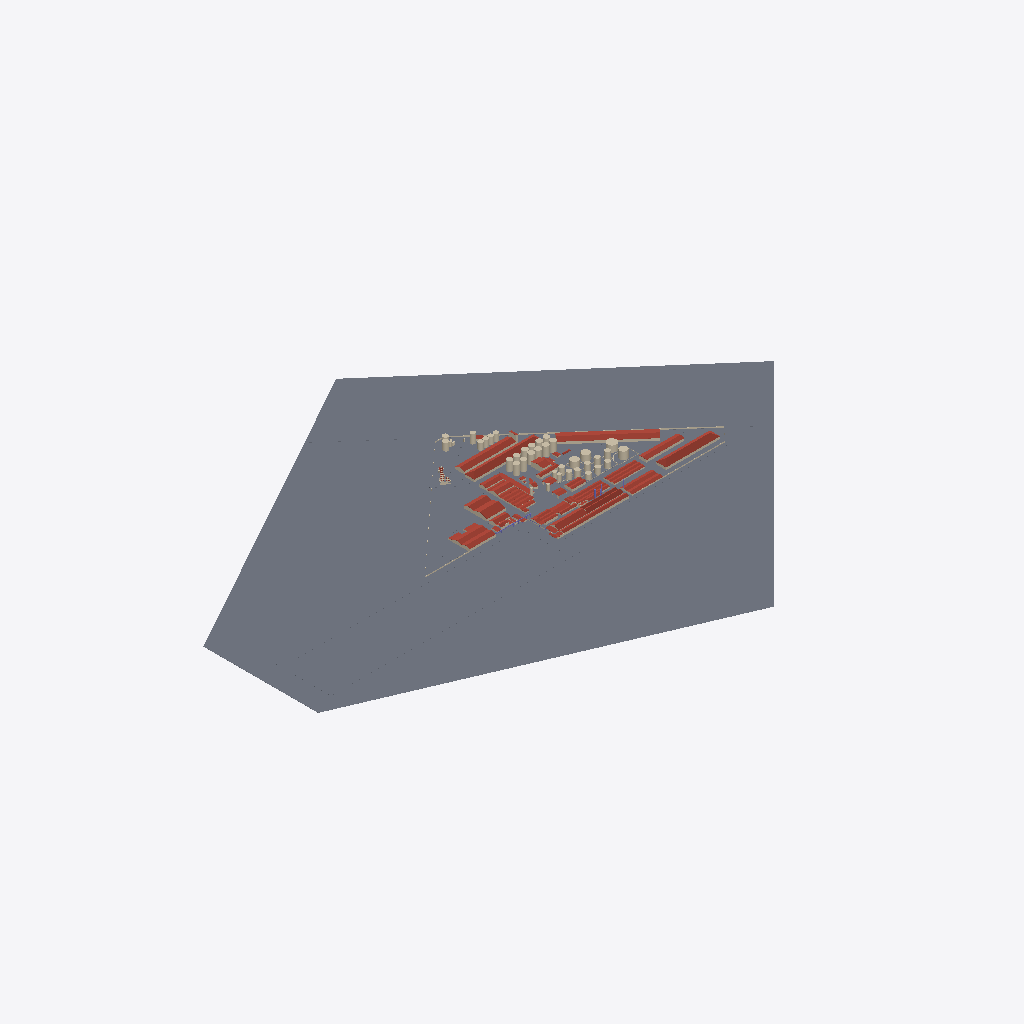
Isometric view of an IFC building model (IFC-SPF (STEP), schema IFC2X3, length unit metre), seen from the south-west, elements coloured by IFC class: 53 roofs (red-brown), 39 walls (beige), 15 slabs (grey), 2 columns (violet).
Extent 1440.9 m × 1126.0 m × 26.1 m (x, y, z). Storeys (8): Terreno at -0.75 m; Caminos at -0.50 m; Nivel 1 at 0.00 m; Nivel 2 at 3.00 m; Nivel 3 at 6.00 m; Nivel 4 at 9.00 m; Nivel 5 at 20.00 m; Nivel 6 at 25.00 m. Elements (431): 288 IfcWallStandardCase, 81 IfcRoof, 30 IfcWall, 16 IfcColumn, 16 IfcSlab.

HEADER;
FILE_DESCRIPTION(('ViewDefinition [CoordinationView_V2.0]','RevitIdentifiers [ContentGUID: 4f331776-ab4f-474f-88c8-03dc469480ac, VersionGUID: 63894b63-4a67-4d04-9aae-809330cb7553, NumberOfSaves: 21]','CoordinateReference [CoordinateBase: Shared Coordinates]'),'2;1');
FILE_NAME('AVELLANEDA.ifc','2026-03-09T11:45:02-03:00',(''),(''),'ODA SDAI 25.12','Autodesk - Revit 26.4.0.32 (ENU) - 26.4.0.32','');
FILE_SCHEMA(('IFC2X3'));
ENDSEC;
DATA;
#18=IFCPROJECT('1FCnTsgqz7JuZ80zovQtzS',#6,'Project Number',$,$,'Project Name','Project Status',(#13),#18306);
#56=IFCSITE('1FCnTsgqz7JuZ80zovQtzU',#6,'Default',$,$,#55,$,$,.ELEMENT.,(42,21,31,401672),(-71,-3,-24,-345703),0.0,$,$);
#22=IFCBUILDING('1FCnTsgqz7JuZ80zovQtzT',#6,'Building Name',$,$,#21,$,'Building Name',.ELEMENT.,$,$,#19);
#26=IFCBUILDINGSTOREY('2kuU9kO5P7wfCstniEvDWx',#6,'Terreno',$,$,#25,$,'Terreno',.ELEMENT.,-0.7499999999999999);
#30=IFCBUILDINGSTOREY('2kuU9kO5P7wfCstniEvDXd',#6,'Caminos',$,$,#29,$,'Caminos',.ELEMENT.,-0.49999999999999994);
#33=IFCBUILDINGSTOREY('2JF4e6axWHqu3u0C1FZlmi',#6,'Nivel 1',$,$,#32,$,'Nivel 1',.ELEMENT.,0.0);
#37=IFCBUILDINGSTOREY('2kuU9kO5P7wfCstniEvDaW',#6,'Nivel 2',$,$,#36,$,'Nivel 2',.ELEMENT.,2.9999999999999996);
#41=IFCBUILDINGSTOREY('2kuU9kO5P7wfCstniEvDd9',#6,'Nivel 3',$,$,#40,$,'Nivel 3',.ELEMENT.,5.999999999999999);
#45=IFCBUILDINGSTOREY('1peDQYtnX6o8_kpHWbD5eQ',#6,'Nivel 4',$,$,#44,$,'Nivel 4',.ELEMENT.,9.0);
#49=IFCBUILDINGSTOREY('2kuU9kO5P7wfCstniEvDXb',#6,'Nivel 5',$,$,#48,$,'Nivel 5',.ELEMENT.,19.999999999999996);
#53=IFCBUILDINGSTOREY('1peDQYtnX6o8_kpHWbD5ky',#6,'Nivel 6',$,$,#52,$,'Nivel 6',.ELEMENT.,24.999999999999996);
#11342=IFCSLAB('3$sz_t7w1EP8U6XB4EMIO7',#6,'Floor:Generic 300mm:1705730',$,$,#11324,#11341,'1705730',.FLOOR.);
#11392=IFCSLAB('3$sz_t7w1EP8U6XB4EMIZM',#6,'Floor:Concrete 250mm:1706451',$,$,#11366,#11391,'1706451',.FLOOR.);
#11457=IFCSLAB('3$sz_t7w1EP8U6XB4EMJVy',#6,'Floor:Concrete 250mm:1709817',$,$,#11440,#11456,'1709817',.FLOOR.);
#14449=IFCSLAB('3$sz_t7w1EP8U6XB4EMKFZ',#6,'Floor:Concrete 250mm:1729254',$,$,#14439,#14448,'1729254',.FLOOR.);
#16267=IFCSLAB('2ivA18QyjFzeFJeJJPdp9O',#6,'Floor:Concrete 250mm:1745255',$,$,#15269,#16266,'1745255',.FLOOR.);
#817=IFCWALL('2kuU9kO5P7wfCstniEvDxK',#6,'Walls 1:Walls 1:1666974',$,$,#726,#727,'1666974');
#522=IFCROOF('2kuU9kO5P7wfCstniEvDmy',#6,'Basic Roof:Generic - 225mm:1666422',$,$,#468,$,'1666422',.NOTDEFINED.);
#14502=IFCSLAB('0l2gnp2Mv0rwT6R$7Oo1VU',#6,'Floor:Concrete 250mm:1729295',$,$,#14459,#14501,'1729295',.FLOOR.);
#11430=IFCSLAB('3$sz_t7w1EP8U6XB4EMJ5W',#6,'Floor:Concrete 250mm:1708133',$,$,#11415,#11429,'1708133',.FLOOR.);
#1004=IFCROOF('2kuU9kO5P7wfCstniEvCid',#6,'Basic Roof:Generic - 225mm:1669741',$,$,#926,$,'1669741',.NOTDEFINED.);
#628=IFCROOF('2kuU9kO5P7wfCstniEvDoi',#6,'Basic Roof:Generic - 225mm:1666534',$,$,#549,$,'1666534',.NOTDEFINED.);
#14601=IFCSLAB('0l2gnp2Mv0rwT6R$7Oo0w9',#6,'Floor:Concrete 250mm:1735256',$,$,#14572,#14600,'1735256',.FLOOR.);
#1345=IFCROOF('2kuU9kO5P7wfCstniEv36$',#6,'Basic Roof:Generic - 225mm:1671413',$,$,#1311,$,'1671413',.NOTDEFINED.);
#14539=IFCSLAB('0l2gnp2Mv0rwT6R$7Oo0KN',#6,'Floor:Concrete 250mm:1733062',$,$,#14512,#14538,'1733062',.FLOOR.);
#14562=IFCSLAB('0l2gnp2Mv0rwT6R$7Oo0EN',#6,'Floor:Concrete 250mm:1734470',$,$,#14549,#14561,'1734470',.FLOOR.);
#15259=IFCSLAB('3w8eCZdEjENRxFEdbukoN$',#6,'Floor:Concrete 250mm:1742986',$,$,#15229,#15258,'1742986',.FLOOR.);
#9335=IFCROOF('2ouaK3BTr87eGITAPfgeAq',#6,'Basic Roof:Generic - 225mm:1695408',$,$,#9301,$,'1695408',.NOTDEFINED.);
#14703=IFCSLAB('3w8eCZdEjENRxFEdbukpJ1',#6,'Floor:Concrete 250mm:1739188',$,$,#14685,#14702,'1739188',.FLOOR.);
#701=IFCROOF('2kuU9kO5P7wfCstniEvDot',#6,'Basic Roof:Generic - 225mm:1666557',$,$,#666,$,'1666557',.NOTDEFINED.);
#1444=IFCWALL('2kuU9kO5P7wfCstniEv39z',#6,'Walls 2:Walls 2:1671991',$,$,#1406,#1407,'1671991');
#9277=IFCROOF('2ouaK3BTr87eGITAPfge99',#6,'Basic Roof:Generic - 225mm:1695309',$,$,#9243,$,'1695309',.NOTDEFINED.);
#8172=IFCROOF('2nIdjdJWb0RA7Dnp_9VMIF',#6,'Basic Roof:Generic - 225mm:1690187',$,$,#8138,$,'1690187',.NOTDEFINED.);
#8343=IFCROOF('2nIdjdJWb0RA7Dnp_9VMK3',#6,'Basic Roof:Generic - 225mm:1690567',$,$,#8309,$,'1690567',.NOTDEFINED.);
#8400=IFCROOF('038jWD81XDWvo0iKdO5FVb',#6,'Basic Roof:Generic - 225mm:1690818',$,$,#8366,$,'1690818',.NOTDEFINED.);
#17222=IFCROOF('1ZYKjZIcTD19gkW9CmqOFl',#6,'Basic Roof:Generic - 225mm:1767100',$,$,#17188,$,'1767100',.NOTDEFINED.);
#16291=IFCSLAB('0IRGlUkAbE4gE7U7$7UsWo',#6,'Floor:Concrete 250mm:1749820',$,$,#16277,#16290,'1749820',.FLOOR.);
#79=IFCWALLSTANDARDCASE('2kuU9kO5P7wfCstniEvDTy',#6,'Basic Wall:Generic - 200mm:1664566',$,$,#61,#66,'1664566');
#10440=IFCWALLSTANDARDCASE('0s9fsFddTFIeMowL57hsvb',#6,'Basic Wall:Generic - 200mm:1700333',$,$,#10424,#10428,'1700333');
#7430=IFCROOF('1XQXWD_dj9hvaTbWye_t6I',#6,'Basic Roof:Generic - 225mm:1689087',$,$,#7395,$,'1689087',.NOTDEFINED.);
#7372=IFCROOF('1XQXWD_dj9hvaTbWye_t7G',#6,'Basic Roof:Generic - 225mm:1689021',$,$,#7338,$,'1689021',.NOTDEFINED.);
#8229=IFCROOF('2nIdjdJWb0RA7Dnp_9VMG4',#6,'Basic Roof:Generic - 225mm:1690304',$,$,#8195,$,'1690304',.NOTDEFINED.);
#14675=IFCSLAB('3w8eCZdEjENRxFEdbukpYJ',#6,'Floor:Concrete 250mm:1738214',$,$,#14658,#14674,'1738214',.FLOOR.);
#8976=IFCWALLSTANDARDCASE('038jWD81XDWvo0iKdO5E9Q',#6,'Basic Wall:Generic - 200mm:1694077',$,$,#8964,#8968,'1694077');
#1699=IFCWALL('2kuU9kO5P7wfCstniEv3dO',#6,'Walls 3:Walls 3:1673362',$,$,#1640,#1641,'1673362');
#11179=IFCROOF('3$sz_t7w1EP8U6XB4EMI16',#6,'Basic Roof:Generic - 225mm:1704259',$,$,#11160,$,'1704259',.NOTDEFINED.);
#11056=IFCROOF('3$sz_t7w1EP8U6XB4EMj$F',#6,'Basic Roof:Generic - 225mm:1703626',$,$,#11022,$,'1703626',.NOTDEFINED.);
#9369=IFCWALL('2ouaK3BTr87eGITAPfghnt',#6,'Walls 13:Walls 13:1695859',$,$,#9359,#9360,'1695859');
#9433=IFCWALL('2ouaK3BTr87eGITAPfghqC',#6,'Walls 16:Walls 13:1696008',$,$,#9423,#9424,'1696008');
#10999=IFCROOF('3$sz_t7w1EP8U6XB4EMjzW',#6,'Basic Roof:Generic - 225mm:1703525',$,$,#10965,$,'1703525',.NOTDEFINED.);
#17163=IFCROOF('1ZYKjZIcTD19gkW9CmqO25',#6,'Basic Roof:Generic - 225mm:1766870',$,$,#17129,$,'1766870',.NOTDEFINED.);
#435=IFCWALLSTANDARDCASE('2kuU9kO5P7wfCstniEvDtp',#6,'Basic Wall:Generic - 200mm:1666233',$,$,#423,#427,'1666233');
#7601=IFCROOF('2nIdjdJWb0RA7Dnp_9VMWK',#6,'Basic Roof:Generic - 225mm:1689296',$,$,#7567,$,'1689296',.NOTDEFINED.);
#7544=IFCROOF('2nIdjdJWb0RA7Dnp_9VMX9',#6,'Basic Roof:Generic - 225mm:1689229',$,$,#7510,$,'1689229',.NOTDEFINED.);
#5583=IFCWALLSTANDARDCASE('1XQXWD_dj9hvaTbWye_nyB',#6,'Basic Wall:Generic - 200mm:1682278',$,$,#5564,#5568,'1682278');
#7487=IFCROOF('1XQXWD_dj9hvaTbWye_t8t',#6,'Basic Roof:Generic - 225mm:1689178',$,$,#7453,$,'1689178',.NOTDEFINED.);
#9391=IFCWALL('2ouaK3BTr87eGITAPfghoM',#6,'Walls 14:Walls 13:1695890',$,$,#9381,#9382,'1695890');
#10371=IFCROOF('0s9fsFddTFIeMowL57ht8Q',#6,'Basic Roof:Generic - 225mm:1699218',$,$,#10337,$,'1699218',.NOTDEFINED.);
#1171=IFCWALLSTANDARDCASE('2kuU9kO5P7wfCstniEvCm2',#6,'Basic Wall:Generic - 200mm:1670472',$,$,#1159,#1163,'1670472');
#8687=IFCROOF('038jWD81XDWvo0iKdO5FLb',#6,'Basic Roof:Generic - 225mm:1691202',$,$,#8653,$,'1691202',.NOTDEFINED.);
#9412=IFCWALL('2ouaK3BTr87eGITAPfghpl',#6,'Walls 15:Walls 13:1695979',$,$,#9402,#9403,'1695979');
#8286=IFCROOF('2nIdjdJWb0RA7Dnp_9VMMI',#6,'Basic Roof:Generic - 225mm:1690454',$,$,#8252,$,'1690454',.NOTDEFINED.);
#13759=IFCROOF('3$sz_t7w1EP8U6XB4EMMFp',#6,'Basic Roof:Generic - 225mm:1721078',$,$,#13725,$,'1721078',.NOTDEFINED.);
#8744=IFCROOF('038jWD81XDWvo0iKdO5FNj',#6,'Basic Roof:Generic - 225mm:1691338',$,$,#8710,$,'1691338',.NOTDEFINED.);
#366=IFCWALLSTANDARDCASE('2kuU9kO5P7wfCstniEvDkq',#6,'Basic Wall:Generic - 200mm:1665790',$,$,#354,#358,'1665790');
#13817=IFCROOF('3$sz_t7w1EP8U6XB4EMMBl',#6,'Basic Roof:Generic - 225mm:1721322',$,$,#13783,$,'1721322',.NOTDEFINED.);
#7943=IFCROOF('2nIdjdJWb0RA7Dnp_9VMPJ',#6,'Basic Roof:Generic - 225mm:1689751',$,$,#7909,$,'1689751',.NOTDEFINED.);
#7188=IFCWALLSTANDARDCASE('1XQXWD_dj9hvaTbWye_tRG',#6,'Basic Wall:Generic - 200mm:1688253',$,$,#7128,#7132,'1688253');
#8801=IFCROOF('038jWD81XDWvo0iKdO5FG6',#6,'Basic Roof:Generic - 225mm:1691425',$,$,#8767,$,'1691425',.NOTDEFINED.);
#916=IFCWALLSTANDARDCASE('2kuU9kO5P7wfCstniEvC0u',#6,'Basic Wall:Generic - 200mm:1667442',$,$,#904,#908,'1667442');
#7772=IFCROOF('2nIdjdJWb0RA7Dnp_9VMQ9',#6,'Basic Roof:Generic - 225mm:1689677',$,$,#7738,$,'1689677',.NOTDEFINED.);
#5553=IFCWALLSTANDARDCASE('0JLXULWJr4xP7D1y76$JW1',#6,'Basic Wall:Generic - 200mm:1681637',$,$,#5327,#5331,'1681637');
#7829=IFCROOF('2nIdjdJWb0RA7Dnp_9VMQW',#6,'Basic Roof:Generic - 225mm:1689700',$,$,#7795,$,'1689700',.NOTDEFINED.);
#7886=IFCROOF('2nIdjdJWb0RA7Dnp_9VMP4',#6,'Basic Roof:Generic - 225mm:1689728',$,$,#7852,$,'1689728',.NOTDEFINED.);
#9476=IFCWALL('2ouaK3BTr87eGITAPfghsa',#6,'Walls 18:Walls 17:1696160',$,$,#9466,#9467,'1696160');
#7715=IFCROOF('2nIdjdJWb0RA7Dnp_9VMRo',#6,'Basic Roof:Generic - 225mm:1689654',$,$,#7681,$,'1689654',.NOTDEFINED.);
#10608=IFCROOF('0s9fsFddTFIeMowL57hsSR',#6,'Basic Roof:Generic - 225mm:1702035',$,$,#10567,$,'1702035',.NOTDEFINED.);
#10255=IFCROOF('0s9fsFddTFIeMowL57htFE',#6,'Basic Roof:Generic - 225mm:1698886',$,$,#10221,$,'1698886',.NOTDEFINED.);
#8000=IFCROOF('2nIdjdJWb0RA7Dnp_9VMPy',#6,'Basic Roof:Generic - 225mm:1689784',$,$,#7966,$,'1689784',.NOTDEFINED.);
#9454=IFCWALL('2ouaK3BTr87eGITAPfghs9',#6,'Walls 17:Walls 17:1696141',$,$,#9444,#9445,'1696141');
#9497=IFCWALL('2ouaK3BTr87eGITAPfghsr',#6,'Walls 19:Walls 17:1696177',$,$,#9487,#9488,'1696177');
#4625=IFCWALLSTANDARDCASE('0JLXULWJr4xP7D1y76$Gqa',#6,'Basic Wall:Generic - 200mm:1678784',$,$,#4613,#4617,'1678784');
#9518=IFCWALL('2ouaK3BTr87eGITAPfght6',#6,'Walls 20:Walls 17:1696194',$,$,#9508,#9509,'1696194');
#10815=IFCROOF('0s9fsFddTFIeMowL57hsD4',#6,'Basic Roof:Generic - 225mm:1703116',$,$,#10774,$,'1703116',.NOTDEFINED.);
#9623=IFCWALL('2ouaK3BTr87eGITAPfghvg',#6,'Walls 25:Walls 17:1696366',$,$,#9613,#9614,'1696366');
#9943=IFCROOF('0s9fsFddTFIeMowL57htcA',#6,'Basic Roof:Generic - 225mm:1697282',$,$,#9909,$,'1697282',.NOTDEFINED.);
#9581=IFCWALL('2ouaK3BTr87eGITAPfghto',#6,'Walls 23:Walls 17:1696246',$,$,#9571,#9572,'1696246');
#9560=IFCWALL('2ouaK3BTr87eGITAPfghtZ',#6,'Walls 22:Walls 17:1696231',$,$,#9550,#9551,'1696231');
#9602=IFCWALL('2ouaK3BTr87eGITAPfghvG',#6,'Walls 24:Walls 17:1696340',$,$,#9592,#9593,'1696340');
#10000=IFCROOF('0s9fsFddTFIeMowL57hta9',#6,'Basic Roof:Generic - 225mm:1697409',$,$,#9966,$,'1697409',.NOTDEFINED.);
#10521=IFCWALLSTANDARDCASE('0s9fsFddTFIeMowL57hsjn',#6,'Basic Wall:Generic - 200mm:1701113',$,$,#10506,#10510,'1701113');
#13072=IFCWALLSTANDARDCASE('3$sz_t7w1EP8U6XB4EMHeU',#6,'Basic Wall:Generic - 200mm:1719067',$,$,#13035,#13039,'1719067');
#9539=IFCWALL('2ouaK3BTr87eGITAPfghtS',#6,'Walls 21:Walls 17:1696216',$,$,#9529,#9530,'1696216');
#8571=IFCROOF('038jWD81XDWvo0iKdO5FRJ',#6,'Basic Roof:Generic - 225mm:1691124',$,$,#8537,$,'1691124',.NOTDEFINED.);
#8457=IFCROOF('038jWD81XDWvo0iKdO5FVU',#6,'Basic Roof:Generic - 225mm:1690873',$,$,#8423,$,'1690873',.NOTDEFINED.);
#14129=IFCROOF('3$sz_t7w1EP8U6XB4EMMem',#6,'Basic Roof:Generic - 225mm:1723189',$,$,#14110,$,'1723189',.NOTDEFINED.);
#17474=IFCROOF('1ZYKjZIcTD19gkW9Cmq7TR',#6,'Basic Roof:Generic - 225mm:1769992',$,$,#17440,$,'1769992',.NOTDEFINED.);
#11549=IFCROOF('3$sz_t7w1EP8U6XB4EMJ$I',#6,'Basic Roof:Generic - 225mm:1711831',$,$,#11513,$,'1711831',.NOTDEFINED.);
#7658=IFCROOF('2nIdjdJWb0RA7Dnp_9VMah',#6,'Basic Roof:Generic - 225mm:1689583',$,$,#7624,$,'1689583',.NOTDEFINED.);
#7305=IFCWALLSTANDARDCASE('1XQXWD_dj9hvaTbWye_tU8',#6,'Basic Wall:Generic - 200mm:1688549',$,$,#7293,#7297,'1688549');
#8514=IFCROOF('038jWD81XDWvo0iKdO5FPB',#6,'Basic Roof:Generic - 225mm:1690988',$,$,#8480,$,'1690988',.NOTDEFINED.);
#8842=IFCROOF('038jWD81XDWvo0iKdO5FHG',#6,'Basic Roof:Generic - 225mm:1691511',$,$,#8824,$,'1691511',.NOTDEFINED.);
#9666=IFCWALL('2ouaK3BTr87eGITAPfgh_Z',#6,'Walls 27:Walls 26:1696679',$,$,#9656,#9657,'1696679');
#14648=IFCSLAB('3w8eCZdEjENRxFEdbukp$I',#6,'Floor:Concrete 250mm:1737383',$,$,#14631,#14647,'1737383',.FLOOR.);
#17027=IFCCOLUMN('1lT3oqI3nD29P3txPR4ULE',#6,'Columns 3:Columns 3:1765974',$,$,#17026,#17024,'1765974');
#8877=IFCROOF('038jWD81XDWvo0iKdO5Eik',#6,'Basic Roof:Generic - 225mm:1691657',$,$,#8859,$,'1691657',.NOTDEFINED.);
#9644=IFCWALL('2ouaK3BTr87eGITAPfgh_N',#6,'Walls 26:Walls 26:1696659',$,$,#9634,#9635,'1696659');
#5794=IFCWALLSTANDARDCASE('1XQXWD_dj9hvaTbWye_nce',#6,'Basic Wall:Generic - 200mm:1682885',$,$,#5782,#5786,'1682885');
#16492=IFCCOLUMN('1peDQYtnX6o8_kpHWbD5$V',#6,'Columns 2:Columns 2:1758942',$,$,#16491,#16488,'1758942');
#12883=IFCWALLSTANDARDCASE('3$sz_t7w1EP8U6XB4EMHXC',#6,'Basic Wall:Generic - 200mm:1718601',$,$,#12871,#12875,'1718601');
#1208=IFCWALLSTANDARDCASE('2kuU9kO5P7wfCstniEvCv4',#6,'Basic Wall:Generic - 200mm:1670926',$,$,#1182,#1186,'1670926');
#9771=IFCWALLSTANDARDCASE('2ouaK3BTr87eGITAPfghZ5',#6,'Basic Wall:Generic - 200mm:1696961',$,$,#9759,#9763,'1696961');
#8630=IFCROOF('038jWD81XDWvo0iKdO5FKE',#6,'Basic Roof:Generic - 225mm:1691177',$,$,#8594,$,'1691177',.NOTDEFINED.);
#10955=IFCWALL('0s9fsFddTFIeMowL57hs8o',#6,'Walls 28:Walls 26:1703354',$,$,#10945,#10946,'1703354');
#1078=IFCWALLSTANDARDCASE('2kuU9kO5P7wfCstniEvCfd',#6,'Basic Wall:Generic - 200mm:1669933',$,$,#1042,#1046,'1669933');
#13593=IFCROOF('3$sz_t7w1EP8U6XB4EMM5v',#6,'Basic Roof:Generic - 225mm:1720444',$,$,#13550,$,'1720444',.NOTDEFINED.);
#14397=IFCWALLSTANDARDCASE('3$sz_t7w1EP8U6XB4EMNJ7',#6,'Basic Wall:Generic - 200mm:1725890',$,$,#14373,#14377,'1725890');
#10314=IFCROOF('0s9fsFddTFIeMowL57htDj',#6,'Basic Roof:Generic - 225mm:1699045',$,$,#10278,$,'1699045',.NOTDEFINED.);
#12011=IFCROOF('3$sz_t7w1EP8U6XB4EMGqd',#6,'Basic Roof:Generic - 225mm:1715234',$,$,#11995,$,'1715234',.NOTDEFINED.);
#14186=IFCROOF('3$sz_t7w1EP8U6XB4EMMfy',#6,'Basic Roof:Generic - 225mm:1723257',$,$,#14145,$,'1723257',.NOTDEFINED.);
ENDSEC;
